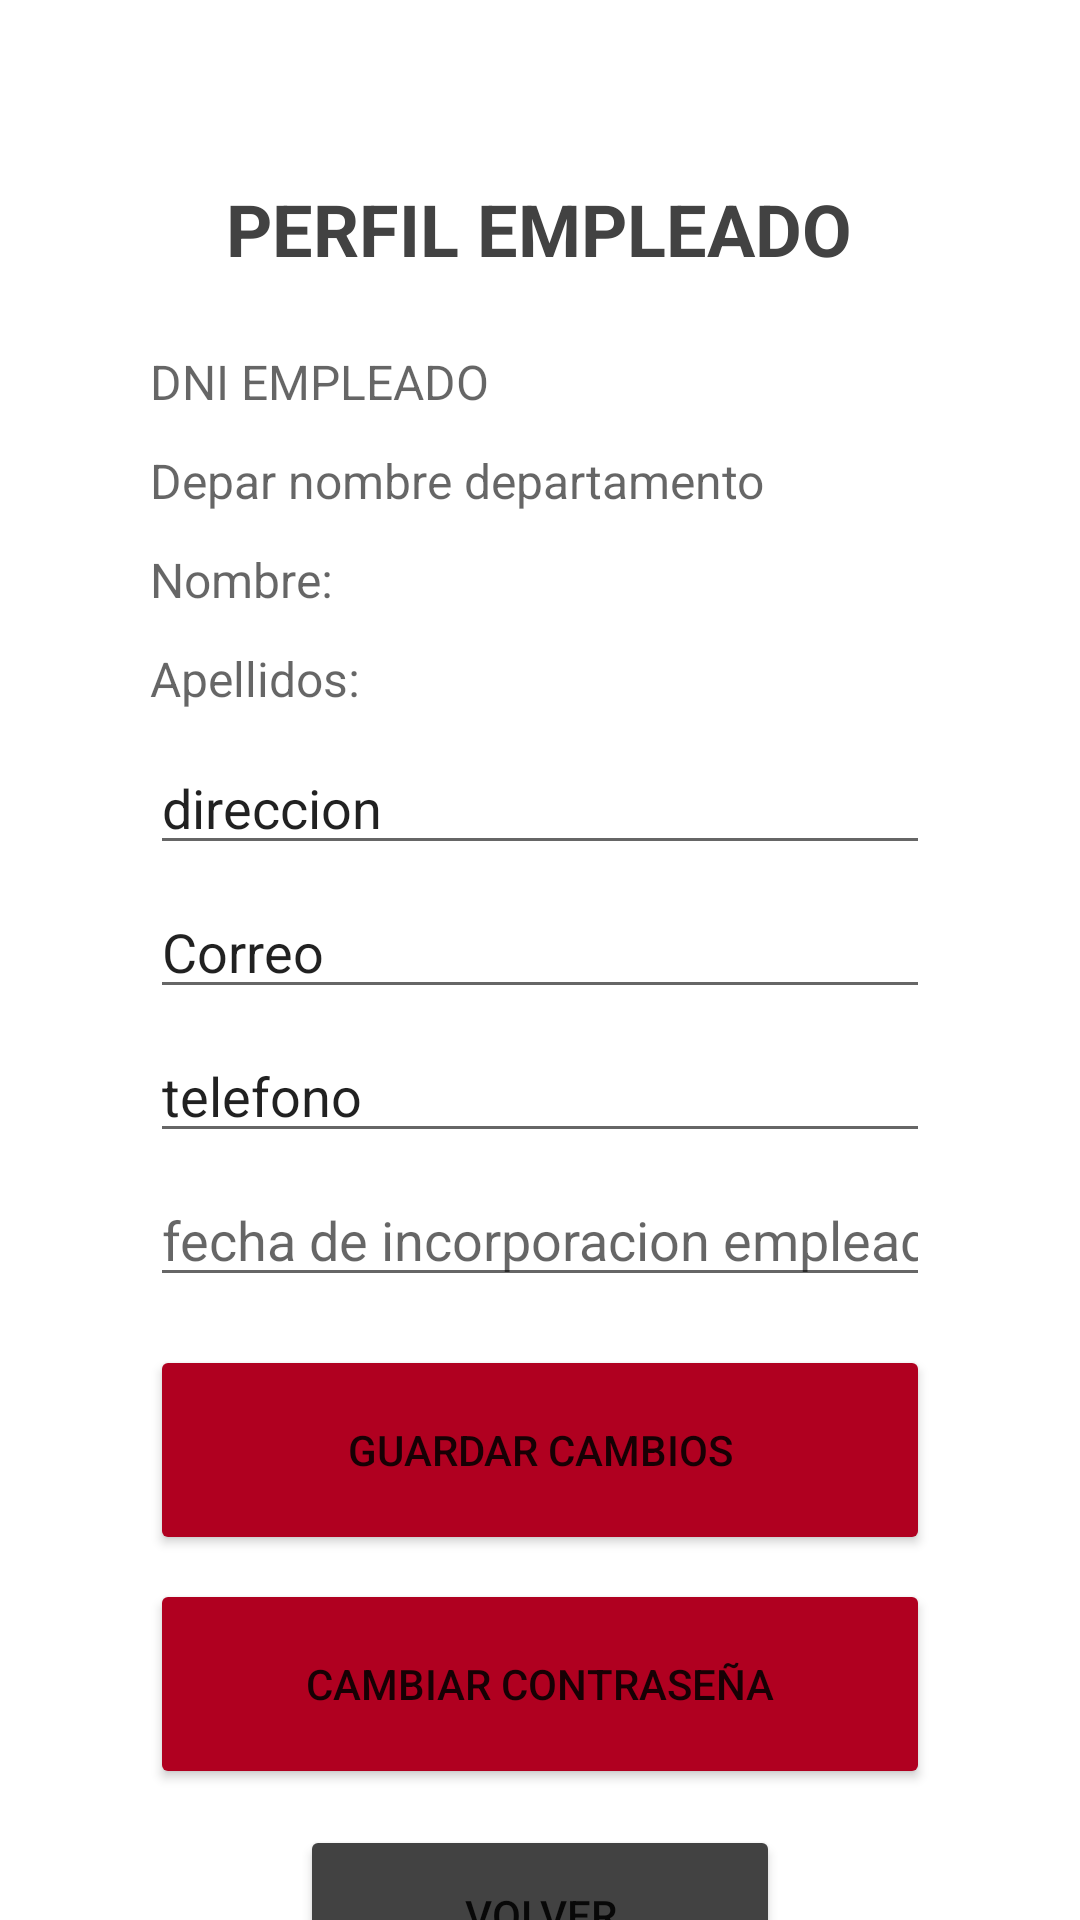

The Android layout XML behind this screen, and the referenced resources:
<!-- AndroidManifest.xml: application theme Theme.H91 -->
<!-- res/layout/activity_perfil_empleado.xml -->
<?xml version="1.0" encoding="utf-8"?>
<androidx.constraintlayout.widget.ConstraintLayout xmlns:android="http://schemas.android.com/apk/res/android"
    xmlns:app="http://schemas.android.com/apk/res-auto"
    xmlns:tools="http://schemas.android.com/tools"
    android:layout_width="match_parent"
    android:layout_height="match_parent"
    tools:context=".ActivityPerfilEmpleado">

    <TextView
        android:id="@+id/txt_perfilEmpleado"
        android:layout_width="wrap_content"
        android:layout_height="wrap_content"
        android:layout_marginTop="60dp"
        android:gravity="center"
        android:text="@string/perfil_empleado"
        android:textColor="@color/cardview_dark_background"
        android:textSize="24sp"
        android:textStyle="bold"
        app:layout_constraintEnd_toEndOf="parent"
        app:layout_constraintHorizontal_bias="0.497"
        app:layout_constraintStart_toStartOf="parent"
        app:layout_constraintTop_toTopOf="parent" />

    <TextView
        android:id="@+id/txt_dni1"
        android:layout_width="260dp"
        android:layout_height="25dp"
        android:layout_marginTop="24dp"
        android:hint="@string/dni_empleado"
        android:textSize="16sp"
        app:layout_constraintEnd_toEndOf="parent"
        app:layout_constraintStart_toStartOf="parent"
        app:layout_constraintTop_toBottomOf="@+id/txt_perfilEmpleado" />

    <TextView
        android:id="@+id/txt_departamento1"
        android:layout_width="45dp"
        android:layout_height="25dp"
        android:layout_marginTop="8dp"
        android:hint="@string/departamento"
        android:textSize="16sp"
        app:layout_constraintEnd_toEndOf="@+id/txt_dni1"
        app:layout_constraintHorizontal_bias="0.0"
        app:layout_constraintStart_toStartOf="@+id/txt_dni1"
        app:layout_constraintTop_toBottomOf="@+id/txt_dni1" />

    <TextView
        android:id="@+id/txt_nombre1"
        android:layout_width="260dp"
        android:layout_height="25dp"
        android:layout_marginTop="8dp"
        android:hint="@string/nombre"
        android:textSize="16sp"
        app:layout_constraintEnd_toEndOf="@+id/txt_departamento1"
        app:layout_constraintHorizontal_bias="0.0"
        app:layout_constraintStart_toStartOf="@+id/txt_departamento1"
        app:layout_constraintTop_toBottomOf="@+id/txt_departamento1" />

    <TextView
        android:id="@+id/txt_apellidos1"
        android:layout_width="260dp"
        android:layout_height="25dp"
        android:layout_marginTop="8dp"
        android:hint="@string/apellidos"
        android:textSize="16sp"
        app:layout_constraintEnd_toEndOf="@+id/txt_nombre1"
        app:layout_constraintHorizontal_bias="1.0"
        app:layout_constraintStart_toStartOf="@+id/txt_nombre1"
        app:layout_constraintTop_toBottomOf="@+id/txt_nombre1" />

    <Button
        android:id="@+id/bt_cambiarPass"
        android:layout_width="260dp"
        android:layout_height="70dp"
        android:onClick="cambiarContraseña"
        android:layout_marginTop="8dp"
        android:text="@string/cambiar_contrase_a"
        app:backgroundTint="@color/design_default_color_error"
        app:layout_constraintEnd_toEndOf="@+id/bt_guardarEmpleado"
        app:layout_constraintHorizontal_bias="0.496"
        app:layout_constraintStart_toStartOf="@+id/bt_guardarEmpleado"
        app:layout_constraintTop_toBottomOf="@+id/bt_guardarEmpleado" />

    <Button
        android:id="@+id/bt_volverAtras"
        android:layout_width="160dp"
        android:layout_height="60dp"
        android:layout_marginTop="12dp"
        android:text="@string/volver"
        android:onClick="volverAMenuEmpleado"
        app:backgroundTint="@color/cardview_dark_background"
        app:layout_constraintEnd_toEndOf="@+id/bt_cambiarPass"
        app:layout_constraintStart_toStartOf="@+id/bt_cambiarPass"
        app:layout_constraintTop_toBottomOf="@+id/bt_cambiarPass" />

    <Button
        android:id="@+id/bt_guardarEmpleado"
        android:layout_width="260dp"
        android:layout_height="70dp"
        android:layout_marginTop="16dp"
        android:onClick="guardar_cambios"
        android:text="@string/guardar_cambios"
        app:backgroundTint="@color/design_default_color_error"
        app:layout_constraintEnd_toEndOf="@+id/txt_fechaIncorpo1"
        app:layout_constraintHorizontal_bias="0.51"
        app:layout_constraintStart_toStartOf="@+id/txt_fechaIncorpo1"
        app:layout_constraintTop_toBottomOf="@+id/txt_fechaIncorpo1" />

    <EditText
        android:id="@+id/txt_correo1"
        android:layout_width="260dp"
        android:layout_height="40dp"
        android:layout_marginTop="8dp"
        android:autofillHints=""
        android:ems="10"
        android:hint="@string/correo_de_empleado"
        android:inputType="textPersonName"
        android:text="@string/correo"
        app:layout_constraintEnd_toEndOf="@+id/txt_domicilio1"
        app:layout_constraintStart_toStartOf="@+id/txt_domicilio1"
        app:layout_constraintTop_toBottomOf="@+id/txt_domicilio1" />

    <EditText
        android:id="@+id/txt_domicilio1"
        android:layout_width="260dp"
        android:layout_height="40dp"
        android:layout_marginTop="8dp"
        android:autofillHints=""
        android:ems="10"
        android:hint="@string/domicilio_de_empleado"
        android:inputType="textPersonName"
        android:text="@string/direccion1"
        app:layout_constraintEnd_toEndOf="@+id/txt_apellidos1"
        app:layout_constraintStart_toStartOf="@+id/txt_apellidos1"
        app:layout_constraintTop_toBottomOf="@+id/txt_apellidos1" />

    <EditText
        android:id="@+id/txt_telefono1"
        android:layout_width="260dp"
        android:layout_height="40dp"
        android:layout_marginTop="8dp"
        android:autofillHints=""
        android:ems="10"
        android:hint="@string/telefono_empleado"
        android:inputType="textPersonName"
        android:maxLength="9"
        android:text="@string/telefono1"
        app:layout_constraintEnd_toEndOf="@+id/txt_correo1"
        app:layout_constraintStart_toStartOf="@+id/txt_correo1"
        app:layout_constraintTop_toBottomOf="@+id/txt_correo1" />

    <TextView
        android:id="@+id/txt_nombredpo"
        android:layout_width="215dp"
        android:layout_height="25dp"
        android:layout_marginTop="8dp"
        android:hint="@string/nombre_departamento"
        android:textSize="16sp"
        app:layout_constraintEnd_toEndOf="parent"
        app:layout_constraintHorizontal_bias="0.019"
        app:layout_constraintStart_toEndOf="@+id/txt_departamento1"
        app:layout_constraintTop_toBottomOf="@+id/txt_dni1" />

    <EditText
        android:id="@+id/txt_fechaIncorpo1"
        android:layout_width="260dp"
        android:layout_height="40dp"
        android:layout_marginTop="8dp"
        android:autofillHints=""
        android:ems="10"
        android:hint="@string/fecha_de_incorporacion_empleado"
        android:inputType="date"
        app:layout_constraintEnd_toEndOf="@+id/txt_telefono1"
        app:layout_constraintHorizontal_bias="0.489"
        app:layout_constraintStart_toStartOf="@+id/txt_telefono1"
        app:layout_constraintTop_toBottomOf="@+id/txt_telefono1" />

</androidx.constraintlayout.widget.ConstraintLayout>
<!-- resources referenced by this layout -->
<resources>
  <string name="apellidos">Apellidos:</string>
  <string name="cambiar_contrase_a">Cambiar Contraseña</string>
  <string name="correo">Correo</string>
  <string name="correo_de_empleado">correo de empleado</string>
  <string name="departamento">Departamento:</string>
  <string name="direccion1">direccion</string>
  <string name="dni_empleado">DNI EMPLEADO</string>
  <string name="domicilio_de_empleado">domicilio de empleado</string>
  <string name="fecha_de_incorporacion_empleado">fecha de incorporacion empleado</string>
  <string name="guardar_cambios">guardar cambios</string>
  <string name="nombre">Nombre:</string>
  <string name="nombre_departamento">nombre departamento</string>
  <string name="perfil_empleado">PERFIL EMPLEADO</string>
  <string name="telefono1">telefono</string>
  <string name="telefono_empleado">telefono empleado</string>
  <string name="volver">volver</string>
  <style name="Theme.H91" parent="Theme.MaterialComponents.DayNight.DarkActionBar">
          
          <item name="colorPrimary">@color/purple_500</item>
          <item name="colorPrimaryVariant">@color/colorRojo</item>
          <item name="colorOnPrimary">@color/white</item>
          
          <item name="colorSecondary">@color/teal_200</item>
          <item name="colorSecondaryVariant">@color/teal_700</item>
          <item name="colorOnSecondary">@color/black</item>
  
          
          <item name="android:statusBarColor" tools:targetApi="l">?attr/colorPrimaryVariant</item>
  
           
      </style>
  <color name="purple_500">#FF6200EE</color>
  <color name="colorRojo">#970A1D</color>
  <color name="white">#FFFFFFFF</color>
  <color name="teal_200">#FF03DAC5</color>
  <color name="teal_700">#FF018786</color>
  <color name="black">#FF000000</color>
</resources>
